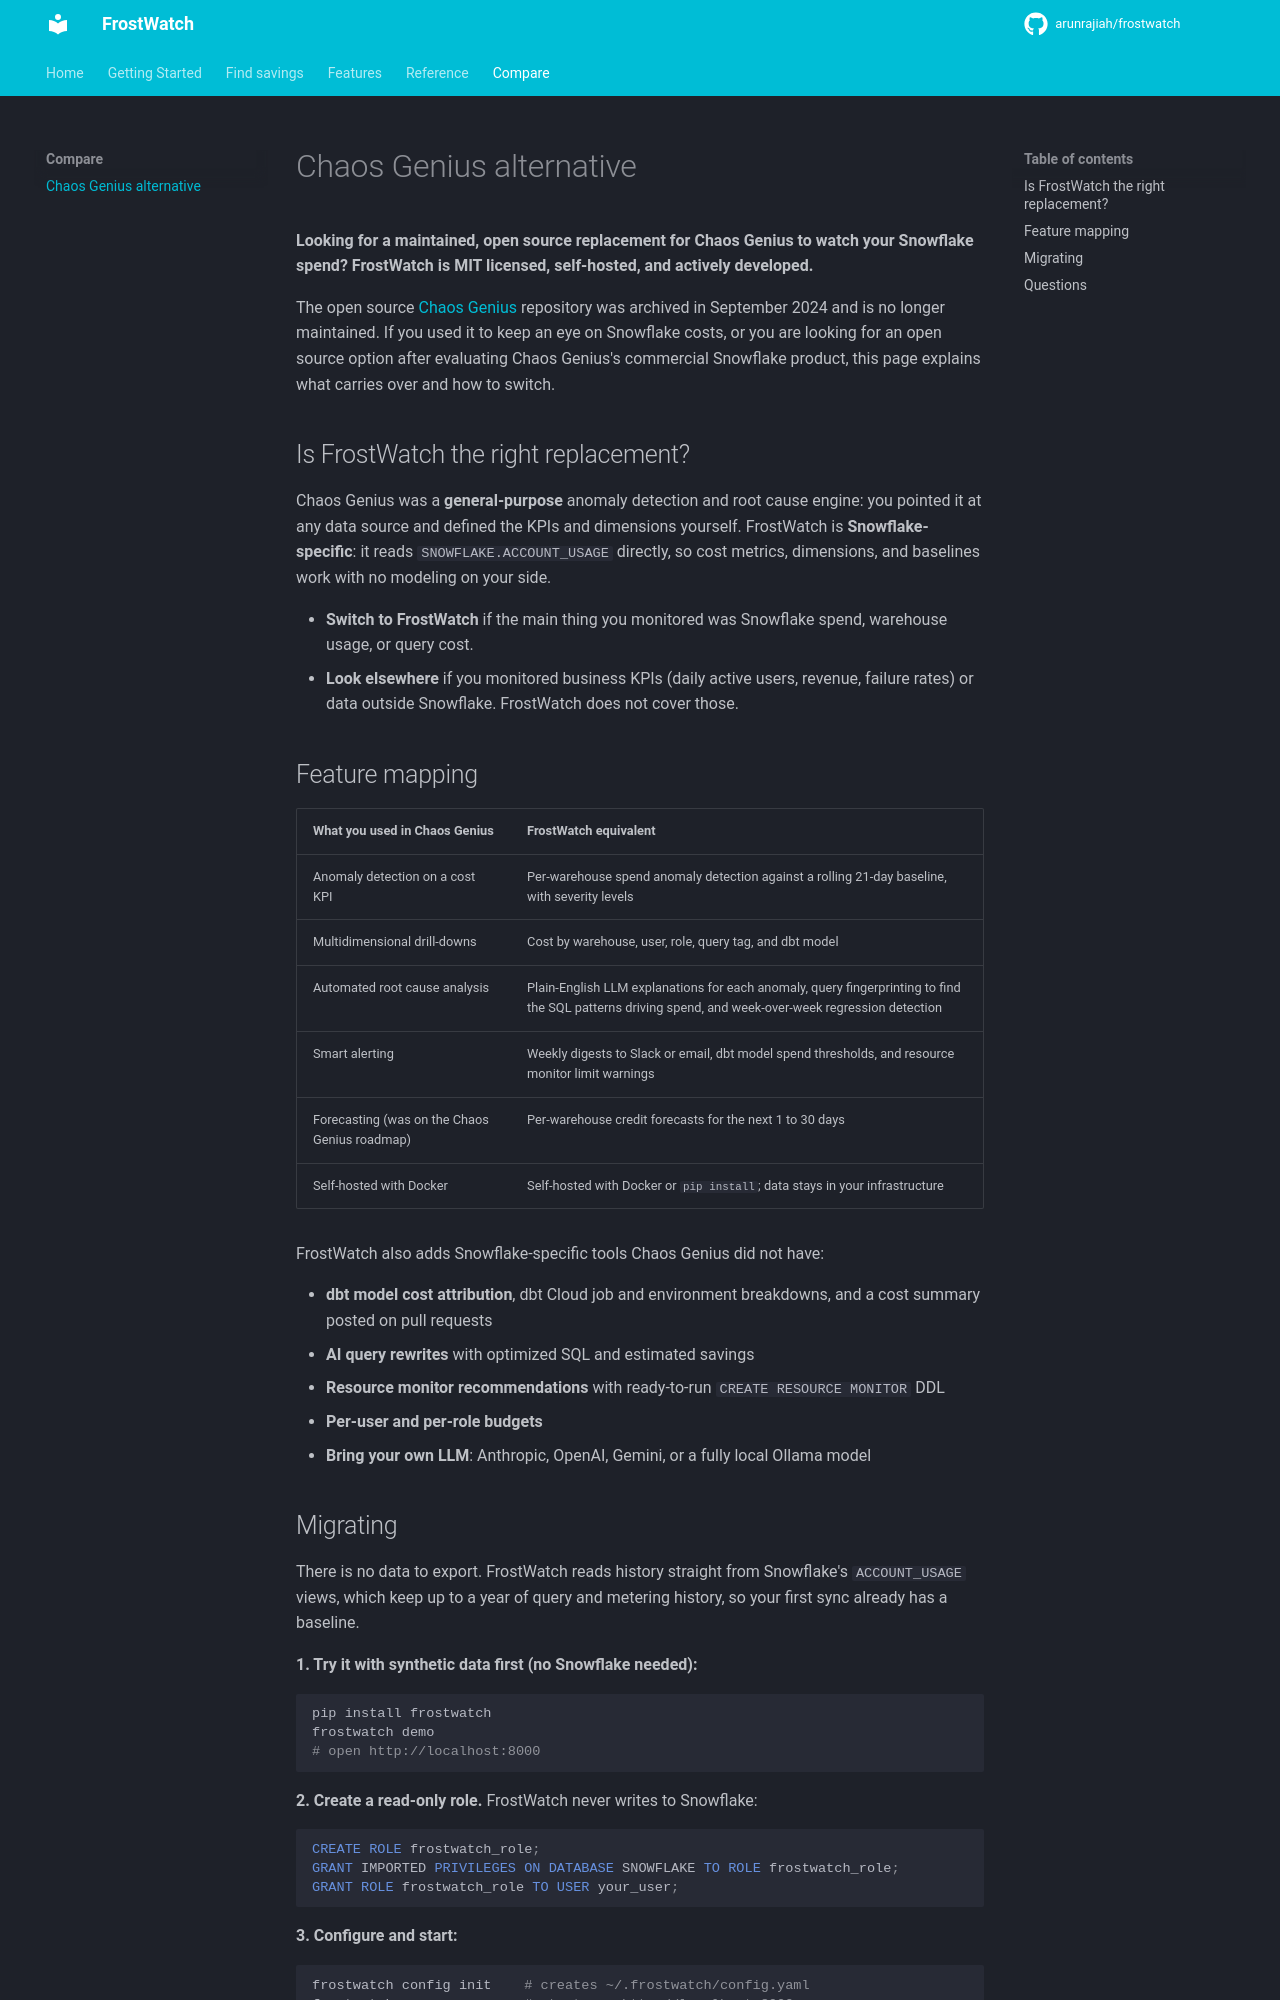

repository: arunrajiah/frostwatch · page: chaos-genius-alternative/index.html · generator: mkdocs

# Chaos Genius alternative

**Looking for a maintained, open source replacement for Chaos Genius to watch your Snowflake spend? FrostWatch is MIT licensed, self-hosted, and actively developed.**

The open source [Chaos Genius](https://github.com/chaos-genius/chaos_genius) repository was archived in September 2024 and is no longer maintained. If you used it to keep an eye on Snowflake costs, or you are looking for an open source option after evaluating Chaos Genius's commercial Snowflake product, this page explains what carries over and how to switch.

## Is FrostWatch the right replacement?

Chaos Genius was a **general-purpose** anomaly detection and root cause engine: you pointed it at any data source and defined the KPIs and dimensions yourself. FrostWatch is **Snowflake-specific**: it reads `SNOWFLAKE.ACCOUNT_USAGE` directly, so cost metrics, dimensions, and baselines work with no modeling on your side.

- **Switch to FrostWatch** if the main thing you monitored was Snowflake spend, warehouse usage, or query cost.
- **Look elsewhere** if you monitored business KPIs (daily active users, revenue, failure rates) or data outside Snowflake. FrostWatch does not cover those.

## Feature mapping

| What you used in Chaos Genius | FrostWatch equivalent |
|---|---|
| Anomaly detection on a cost KPI | Per-warehouse spend anomaly detection against a rolling 21-day baseline, with severity levels |
| Multidimensional drill-downs | Cost by warehouse, user, role, query tag, and dbt model |
| Automated root cause analysis | Plain-English LLM explanations for each anomaly, query fingerprinting to find the SQL patterns driving spend, and week-over-week regression detection |
| Smart alerting | Weekly digests to Slack or email, dbt model spend thresholds, and resource monitor limit warnings |
| Forecasting (was on the Chaos Genius roadmap) | Per-warehouse credit forecasts for the next 1 to 30 days |
| Self-hosted with Docker | Self-hosted with Docker or `pip install`; data stays in your infrastructure |

FrostWatch also adds Snowflake-specific tools Chaos Genius did not have:

- **dbt model cost attribution**, dbt Cloud job and environment breakdowns, and a cost summary posted on pull requests
- **AI query rewrites** with optimized SQL and estimated savings
- **Resource monitor recommendations** with ready-to-run `CREATE RESOURCE MONITOR` DDL
- **Per-user and per-role budgets**
- **Bring your own LLM**: Anthropic, OpenAI, Gemini, or a fully local Ollama model
